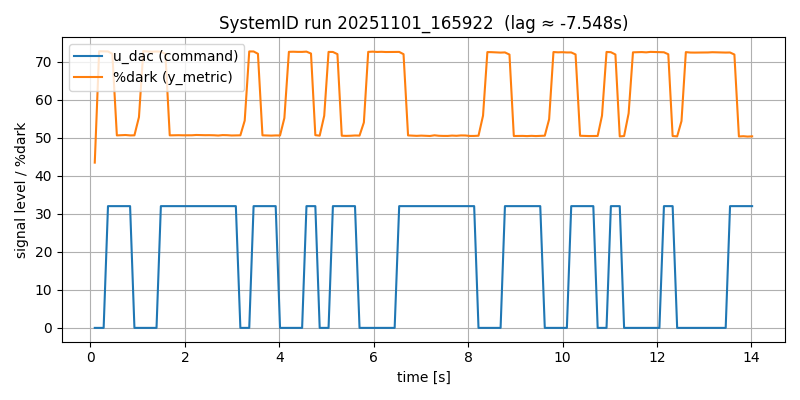

Data behind this chart, as committed beside it:
# timestamp: 20251101_165922
# cam_device: /dev/video0
# res: 2560x720
# exposure_ms: 8.0
# gain: 10
# stimulus: rand_telegraph
# low: 0
# high: 32
# hold_frames: 3
# test_light: HS22
# duration_s: 5.0
# dark_thresh: 90
# notes: door closed, lab lights on, ~1m distance
frame_idx, t_s, dt_s, u_dac, stim_bit, y_metric, y_mean, y_std, y_p10, y_p90, sat_lo_pct, sat_hi_pct, frame_drop
0, 0.09115, 0.0, 0, -1, 43.44, 99.99, 20.3, 86.0, 126.0, 0.0, 0.0, 0
1, 0.1835, 0.09232, 0, -1, 72.71, 89.87, 10.35, 84.0, 97.0, 0.0, 0.0, 0
2, 0.2792, 0.09571, 0, -1, 72.69, 89.87, 10.35, 84.0, 97.0, 0.0, 0.0, 0
3, 0.3712, 0.09199, 32, 1, 72.65, 89.88, 10.35, 84.0, 97.0, 0.0, 0.0, 0
4, 0.4632, 0.09204, 32, 1, 72.03, 89.92, 10.35, 84.0, 97.0, 0.0, 0.0, 0
5, 0.5592, 0.09595, 32, 1, 50.59, 97.01, 17.16, 86.0, 119.0, 0.0, 0.0, 0
6, 0.6512, 0.09203, 32, 1, 50.64, 97, 17.15, 86.0, 119.0, 0.0, 0.0, 0
7, 0.7432, 0.09203, 32, 1, 50.69, 97.01, 17.15, 86.0, 119.0, 0.0, 0.0, 0
8, 0.8392, 0.09598, 32, 1, 50.59, 97.01, 17.15, 86.0, 119.0, 0.0, 0.0, 0
9, 0.9312, 0.09201, 0, -1, 50.61, 97.02, 17.16, 86.0, 119.0, 0.0, 0.0, 0
10, 1.027, 0.09597, 0, -1, 55.4, 94.75, 14.47, 85.0, 114.0, 0.0, 0.0, 0
11, 1.119, 0.09203, 0, -1, 72.73, 89.88, 10.36, 84.0, 97.0, 0.0, 0.0, 0
12, 1.211, 0.09203, 0, -1, 72.65, 89.88, 10.36, 84.0, 97.0, 0.0, 0.0, 0
13, 1.307, 0.09598, 0, -1, 72.58, 89.89, 10.37, 84.0, 97.0, 0.0, 0.0, 0
14, 1.399, 0.09201, 0, -1, 72.64, 89.89, 10.36, 84.0, 97.0, 0.0, 0.0, 0
15, 1.491, 0.09203, 32, 1, 72.6, 89.89, 10.36, 84.0, 97.0, 0.0, 0.0, 0
16, 1.587, 0.09595, 32, 1, 71.99, 89.94, 10.36, 84.0, 97.0, 0.0, 0.0, 0
17, 1.679, 0.09202, 32, 1, 50.6, 97.03, 17.16, 86.0, 119.0, 0.0, 0.0, 0
18, 1.771, 0.09205, 32, 1, 50.63, 97.03, 17.16, 86.0, 119.0, 0.0, 0.0, 0
19, 1.867, 0.09595, 32, 1, 50.65, 97.03, 17.16, 86.0, 119.0, 0.0, 0.0, 0
20, 1.959, 0.09202, 32, 1, 50.62, 97.02, 17.16, 86.0, 119.0, 0.0, 0.0, 0
21, 2.051, 0.09207, 32, 1, 50.63, 97.03, 17.16, 86.0, 119.0, 0.0, 0.0, 0
22, 2.147, 0.09594, 32, 1, 50.62, 97.03, 17.16, 86.0, 119.0, 0.0, 0.0, 0
23, 2.239, 0.09203, 32, 1, 50.7, 97.02, 17.15, 86.0, 119.0, 0.0, 0.0, 0
24, 2.335, 0.09597, 32, 1, 50.67, 97.02, 17.16, 86.0, 119.0, 0.0, 0.0, 0
25, 2.427, 0.09201, 32, 1, 50.65, 97.03, 17.16, 86.0, 119.0, 0.0, 0.0, 0
26, 2.519, 0.09208, 32, 1, 50.65, 97.02, 17.16, 86.0, 119.0, 0.0, 0.0, 0
27, 2.615, 0.09592, 32, 1, 50.62, 97.02, 17.16, 86.0, 119.0, 0.0, 0.0, 0
28, 2.707, 0.09202, 32, 1, 50.56, 97.03, 17.16, 86.0, 119.0, 0.0, 0.0, 0
29, 2.799, 0.09204, 32, 1, 50.67, 97.03, 17.17, 86.0, 119.0, 0.0, 0.0, 0
30, 2.895, 0.09597, 32, 1, 50.65, 97.03, 17.16, 86.0, 119.0, 0.0, 0.0, 0
31, 2.987, 0.09201, 32, 1, 50.57, 97.03, 17.16, 86.0, 119.0, 0.0, 0.0, 0
32, 3.079, 0.09203, 32, 1, 50.58, 97.04, 17.16, 86.0, 119.0, 0.0, 0.0, 0
33, 3.175, 0.09596, 0, -1, 50.61, 97.04, 17.17, 86.0, 119.0, 0.0, 0.0, 0
34, 3.267, 0.09204, 0, -1, 54.48, 95.26, 15.05, 85.0, 115.0, 0.0, 0.0, 0
35, 3.363, 0.09596, 0, -1, 72.66, 89.9, 10.37, 84.0, 97.0, 0.0, 0.0, 0
36, 3.455, 0.09202, 32, 1, 72.65, 89.9, 10.38, 84.0, 97.0, 0.0, 0.0, 0
37, 3.547, 0.09203, 32, 1, 72.04, 89.94, 10.37, 84.0, 97.0, 0.0, 0.0, 0
38, 3.643, 0.09599, 32, 1, 50.61, 97.04, 17.17, 86.0, 119.0, 0.0, 0.0, 0
39, 3.735, 0.092, 32, 1, 50.58, 97.04, 17.17, 86.0, 119.0, 0.0, 0.0, 0
40, 3.827, 0.09204, 32, 1, 50.53, 97.04, 17.17, 86.0, 119.0, 0.0, 0.0, 0
41, 3.923, 0.09596, 32, 1, 50.58, 97.04, 17.17, 86.0, 119.0, 0.0, 0.0, 0
42, 4.015, 0.09202, 0, -1, 50.57, 97.05, 17.17, 86.0, 119.0, 0.0, 0.0, 0
43, 4.107, 0.09204, 0, -1, 55.15, 94.91, 14.65, 85.0, 114.0, 0.0, 0.0, 0
44, 4.203, 0.09596, 0, -1, 72.56, 89.9, 10.38, 84.0, 97.0, 0.0, 0.0, 0
45, 4.295, 0.09202, 0, -1, 72.58, 89.91, 10.38, 84.0, 97.0, 0.0, 0.0, 0
46, 4.391, 0.096, 0, -1, 72.54, 89.91, 10.39, 84.0, 97.0, 0.0, 0.0, 0
... 103 more rows
